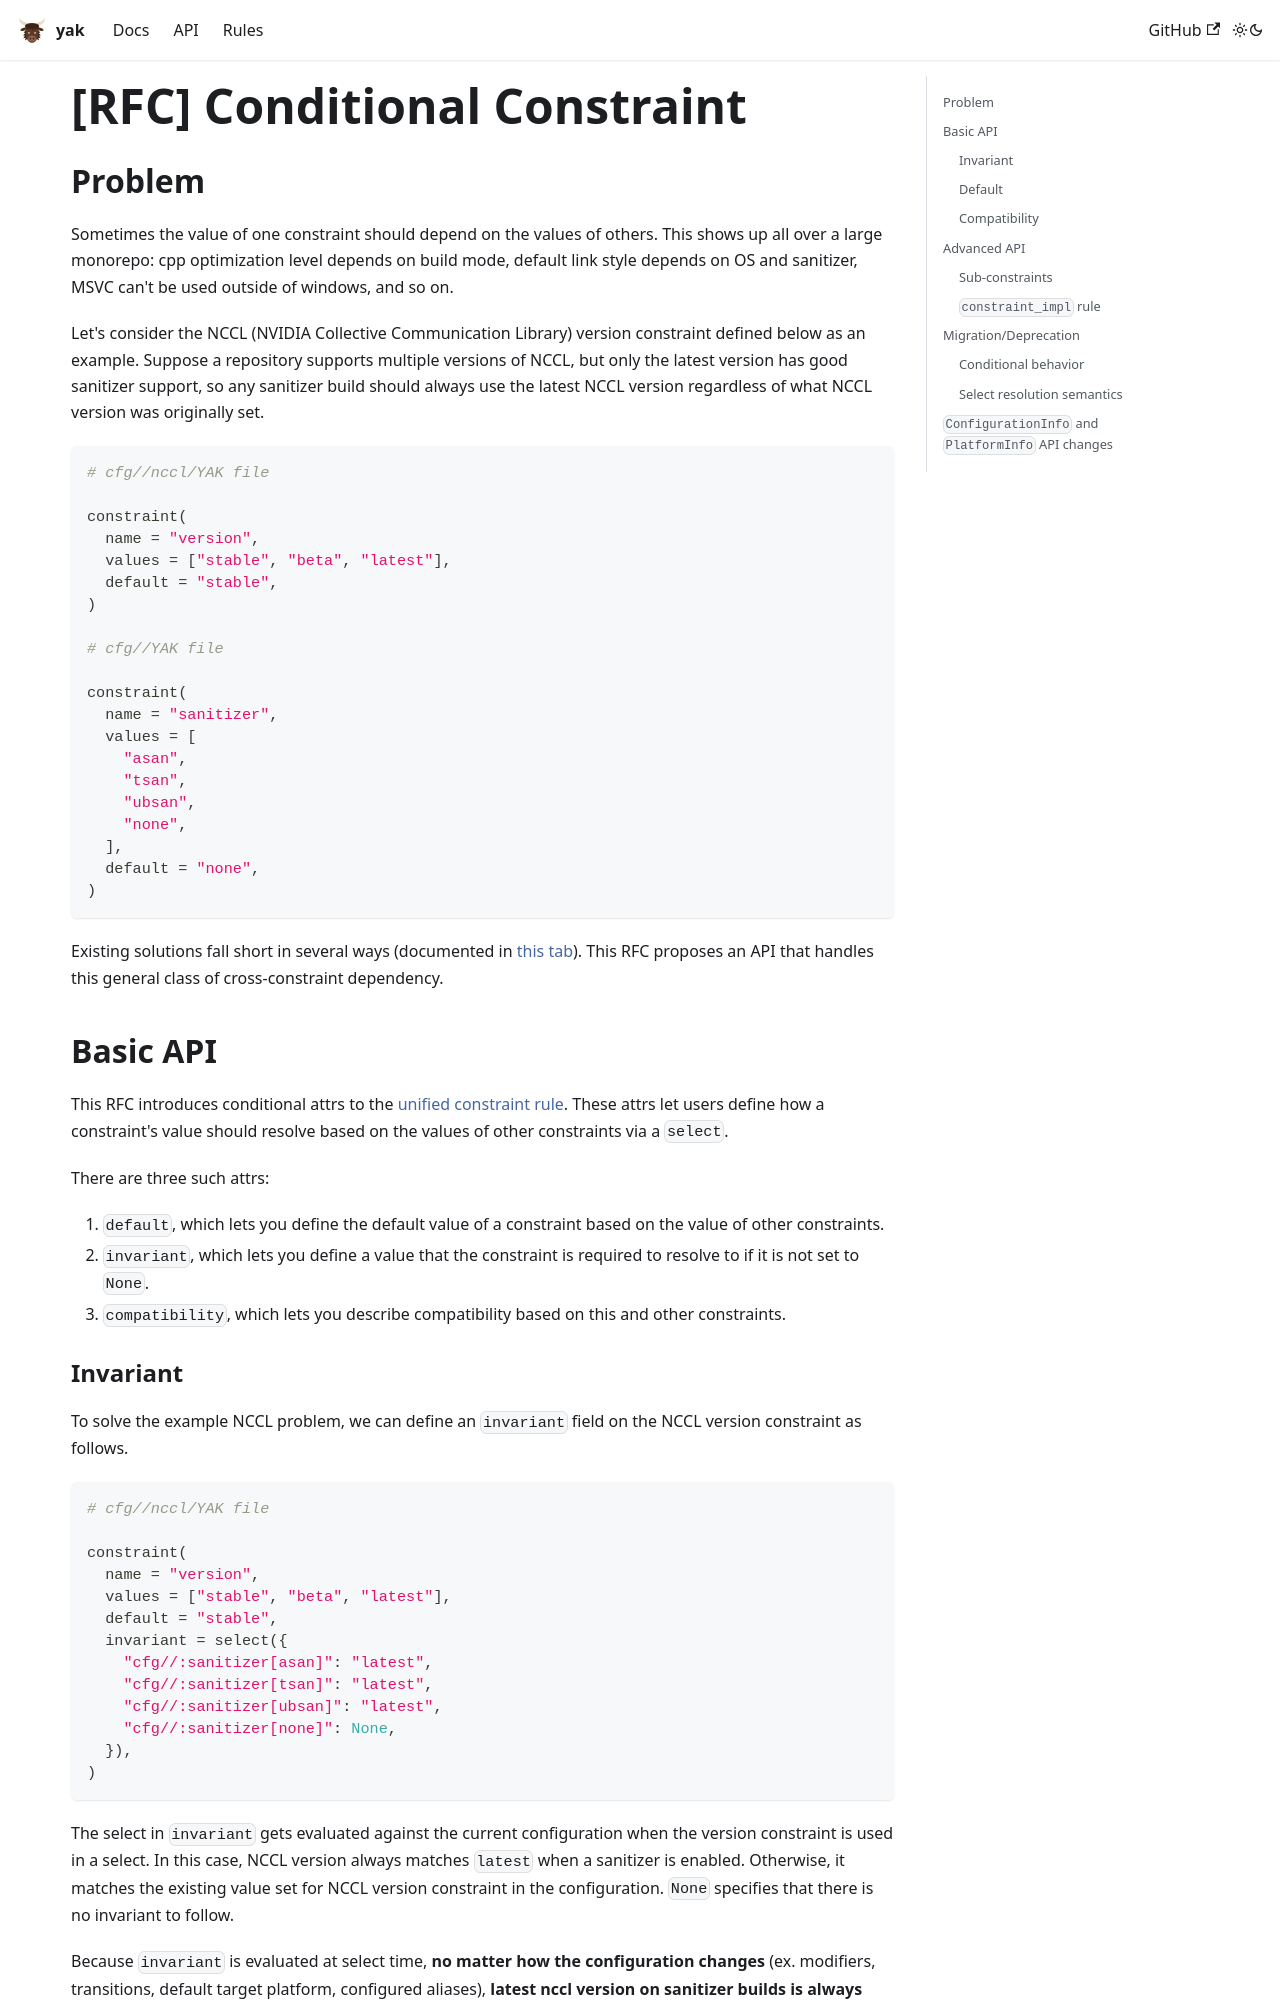

repository: rdeusser/yak · page: docs/rfcs/drafts/unified_constraint_resolution/main/index.html · generator: docusaurus

# [RFC] Conditional Constraint

## Problem

Sometimes the value of one constraint should depend on the values of others. This shows up all over a large monorepo: cpp optimization level depends on build mode, default link style depends on OS and sanitizer, MSVC can't be used outside of windows, and so on.

Let's consider the NCCL (NVIDIA Collective Communication Library) version constraint defined below as an example. Suppose a repository supports multiple versions of NCCL, but only the latest version has good sanitizer support, so any sanitizer build should always use the latest NCCL version regardless of what NCCL version was originally set.

```python
# cfg//nccl/YAK file

constraint(
  name = "version",
  values = ["stable", "beta", "latest"],
  default = "stable",
)

# cfg//YAK file

constraint(
  name = "sanitizer",
  values = [
    "asan",
    "tsan",
    "ubsan",
    "none",
  ],
  default = "none",
)
```

Existing solutions fall short in several ways (documented in [this tab](problems.md)). This RFC proposes an API that handles this general class of cross-constraint dependency.

## Basic API

This RFC introduces conditional attrs to the [unified constraint rule](../../implemented/unified_constraint_rule.md). These attrs let users define how a constraint's value should resolve based on the values of other constraints via a `select`.

There are three such attrs:

1. `default`, which lets you define the default value of a constraint based on the value of other constraints.
2. `invariant`, which lets you define a value that the constraint is required to resolve to if it is not set to `None`.
3. `compatibility`, which lets you describe compatibility based on this and other constraints.
